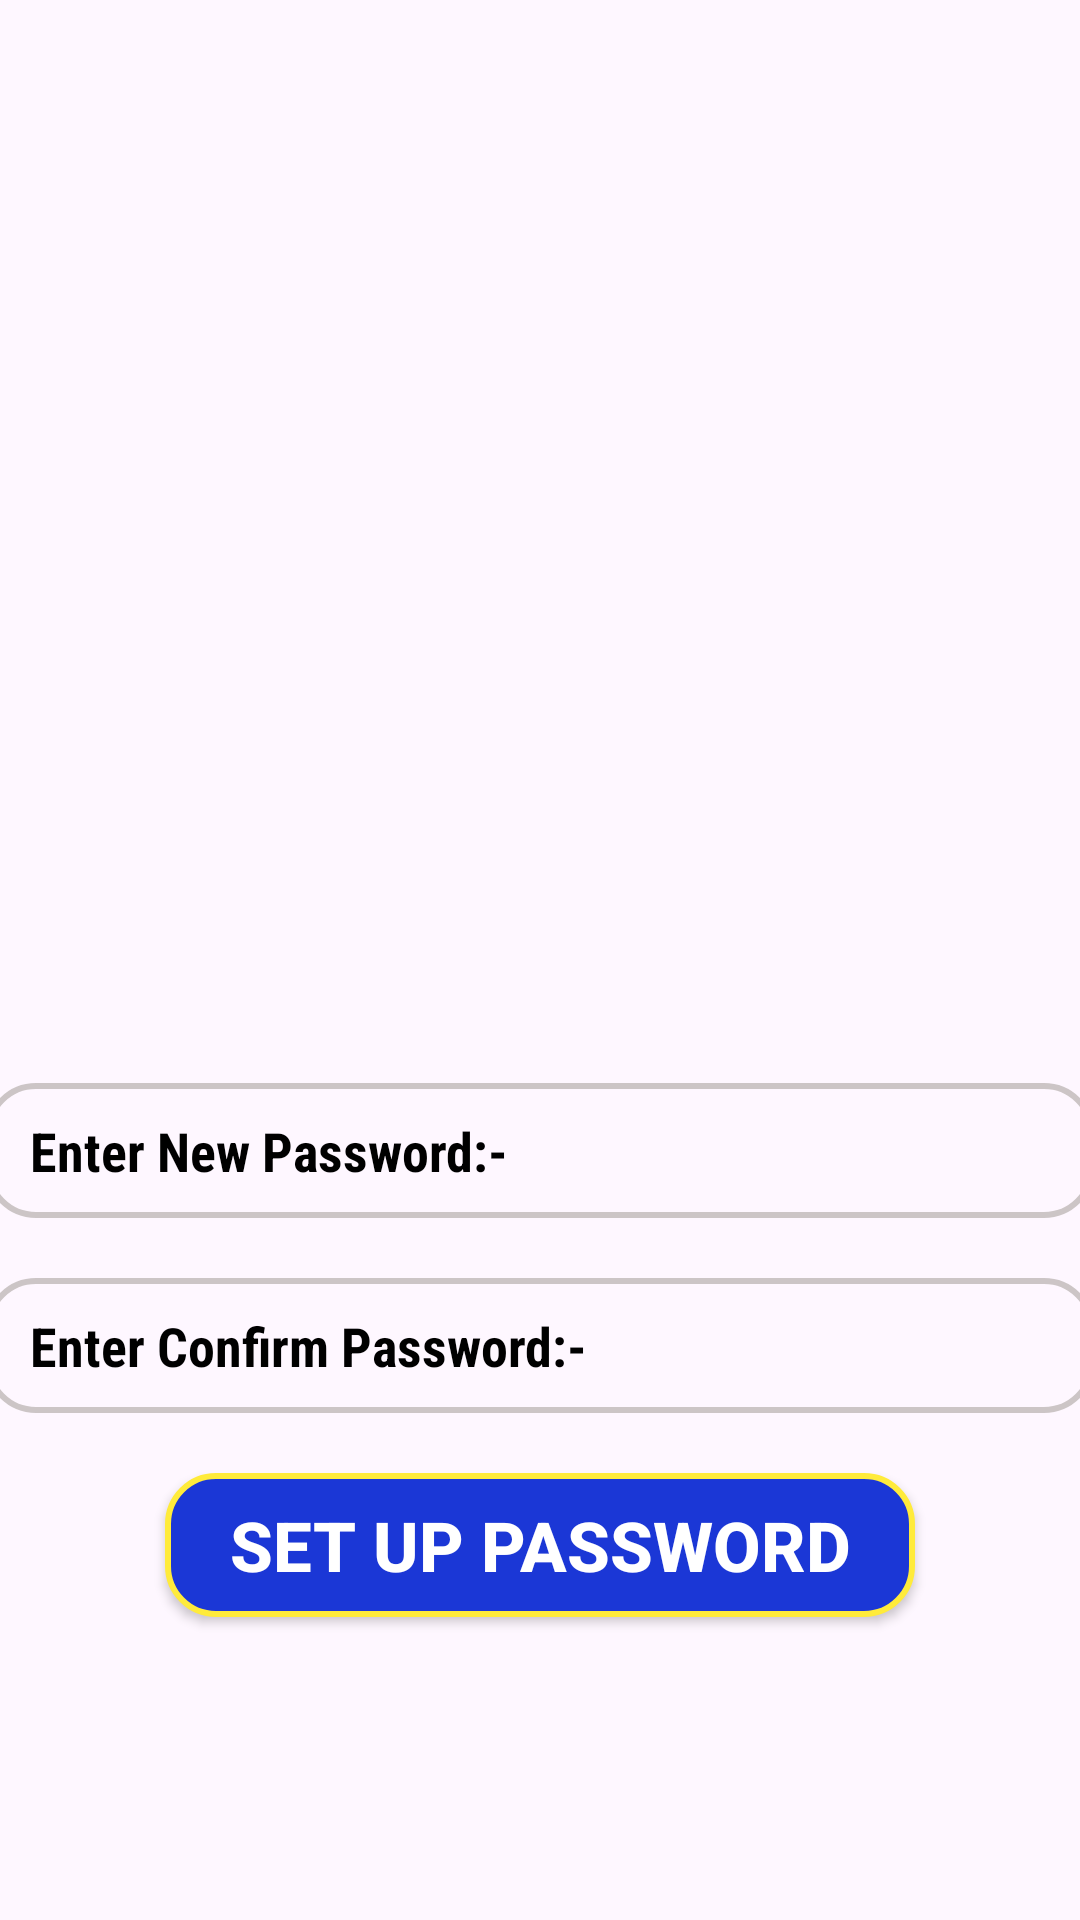

Layout XML and referenced resources for this Android screen:
<!-- AndroidManifest.xml: application theme Theme.GoogleBus -->
<!-- res/layout/activity_set_up_new_password.xml -->
<?xml version="1.0" encoding="utf-8"?>
<LinearLayout
    xmlns:android="http://schemas.android.com/apk/res/android"
    xmlns:app="http://schemas.android.com/apk/res-auto"
    xmlns:tools="http://schemas.android.com/tools"
    android:id="@+id/main"
    android:layout_width="match_parent"
    android:layout_height="match_parent"
    android:orientation="vertical"
    tools:context=".ConfirmRegisterMobileNoActivity"
    android:gravity="center">

    <ImageView
        android:layout_width="240dp"
        android:layout_height="240dp"
        android:src="@drawable/busicon"/>

    <EditText
        android:layout_width="370dp"
        android:layout_height="45dp"
        android:id="@+id/etSetUpNewPassword"
        android:hint="Enter New Password:-"
        android:textSize="18sp"
        android:textStyle="bold"
        android:textColorHint="@color/black"
        android:textColor="@color/black"
        android:fontFamily="sans-serif-condensed"
        android:inputType="text"
        android:background="@drawable/et_bg_shape"
        android:paddingLeft="15sp"
        android:paddingRight="15sp"
        android:layout_marginTop="20sp"/>

    <EditText
        android:layout_width="370dp"
        android:layout_height="45dp"
        android:id="@+id/etSetUpNewPasswordConfirmPassword"
        android:hint="Enter Confirm Password:-"
        android:textSize="18sp"
        android:textStyle="bold"
        android:textColorHint="@color/black"
        android:textColor="@color/black"
        android:fontFamily="sans-serif-condensed"
        android:inputType="text"
        android:background="@drawable/et_bg_shape"
        android:paddingLeft="15sp"
        android:paddingRight="15sp"
        android:layout_marginTop="20sp"/>


    <androidx.appcompat.widget.AppCompatButton
        android:layout_width="250dp"
        android:layout_height="wrap_content"
        android:id="@+id/btnSetUpPassword"
        android:background="@drawable/btn_bg_shape"
        android:layout_marginTop="20dp"
        android:text="Set Up Password"
        android:textColor="@color/white"
        android:textStyle="bold"
        android:textSize="23dp"/>

</LinearLayout>
<!-- resources referenced by this layout -->
<resources>
  <color name="black">#FF000000</color>
  <color name="white">#FFFFFFFF</color>
  <!-- drawable btn_bg_shape (drawable) -->
  <?xml version="1.0" encoding="utf-8"?>
  <shape xmlns:android="http://schemas.android.com/apk/res/android">
  
      <stroke
          android:width="2dp"
          android:color="@color/yellow"/>
  
      <corners
          android:radius="16dp"/>
  
      <solid
          android:color="#1B37D6"/>
  </shape>
  <!-- drawable et_bg_shape (drawable) -->
  <?xml version="1.0" encoding="utf-8"?>
  <shape xmlns:android="http://schemas.android.com/apk/res/android">
  
      <stroke
          android:width="2dp"
          android:color="#E4C6C0C0"/>
  
      <corners
          android:radius="16sp"/>
  
  </shape>
  <style name="Theme.GoogleBus" parent="Base.Theme.GoogleBus" />
  <color name="yellow">#FFEB3B</color>
  <style name="Base.Theme.GoogleBus" parent="Theme.Material3.DayNight.NoActionBar">
          
          
      </style>
</resources>
